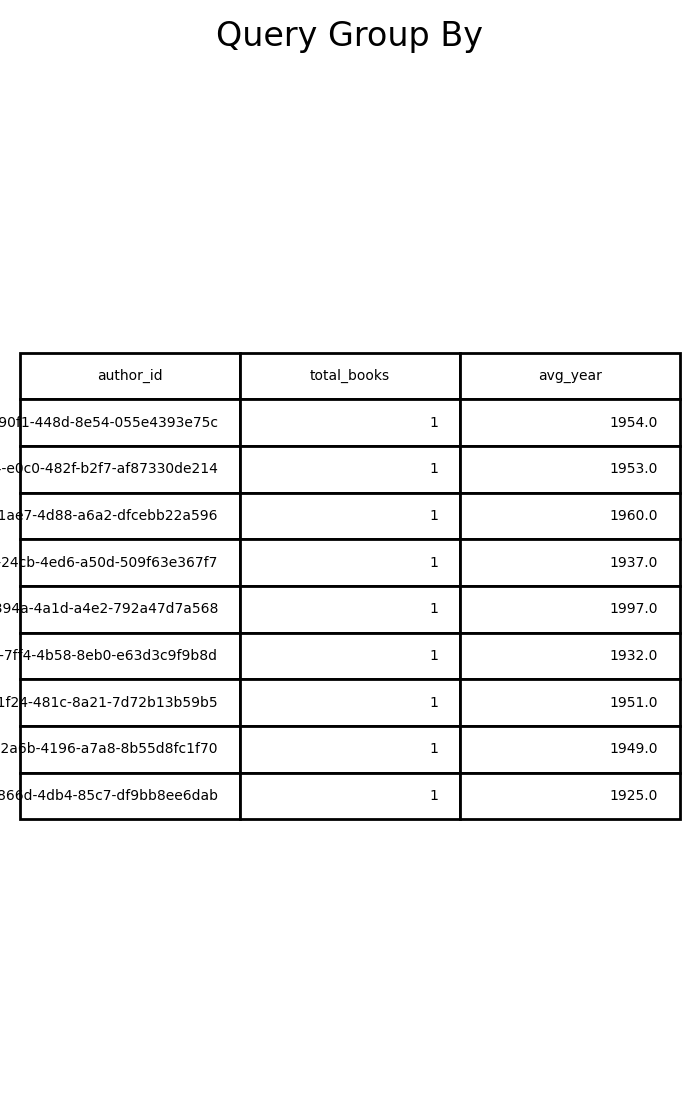

Source data for this figure (header and first rows):
author_id, total_books, avg_year
06cf58ab-90f1-448d-8e54-055e4393e75c, 1, 1954
0cc3c8e4-e0c0-482f-b2f7-af87330de214, 1, 1953
10f88232-1ae7-4d88-a6a2-dfcebb22a596, 1, 1960
16f3e0a1-24cb-4ed6-a50d-509f63e367f7, 1, 1937
6b693b96-394a-4a1d-a4e2-792a47d7a568, 1, 1997
7b144e32-7ff4-4b58-8eb0-e63d3c9f9b8d, 1, 1932
8d8107b6-1f24-481c-8a21-7d72b13b59b5, 1, 1951
c3a47e85-2a6b-4196-a7a8-8b55d8fc1f70, 1, 1949
e0b75863-866d-4db4-85c7-df9bb8ee6dab, 1, 1925
